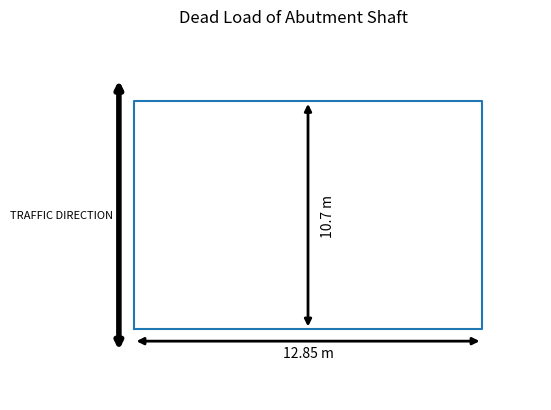

This figure's Python source:
import matplotlib.pyplot as plt
import numpy as np

def plot_abutment_diagram(len_bb_abut_cap, wid_abut_shaft):
    plt.title("Dead Load of Abutment Shaft")
    # Define the points for the rectangle
    xpoints = np.array([1, len_bb_abut_cap, len_bb_abut_cap, 1, 1])
    ypoints = np.array([1, 1, wid_abut_shaft, wid_abut_shaft, 1])

    # Define midpoint for annotation
    mid_x = (1 + len_bb_abut_cap) / 2
    mid_y = (1 + wid_abut_shaft) / 2

    # Arrow along x-axis with added spacing
    plt.annotate('', xy=(1, 0.5), xytext=(len_bb_abut_cap, 0.5),
                 arrowprops=dict(arrowstyle='<|-|>', color='black', linewidth=2))

    # Double-headed thick hollow arrow along y-axis outside the rectangle on the left side and bigger
    plt.annotate('', xy=(0.5, wid_abut_shaft + 1), xytext=(0.5, 0),
                 arrowprops=dict(arrowstyle='<|-|>', color='black', linewidth=4, fill=False))

    # Arrow along y-axis inside the rectangle and centered
    plt.annotate('', xy=(mid_x, wid_abut_shaft), xytext=(mid_x, 1),
                 arrowprops=dict(arrowstyle='<|-|>', color='black', linewidth=2))

    # Text annotation for dimensions with added spacing
    plt.text(mid_x, 0, f"{len_bb_abut_cap} m", ha='center', va='center')
    plt.text(mid_x*1.1, mid_y, f"{wid_abut_shaft} m", ha='center', va='center', rotation='vertical')

    # Annotation for "TRAFFIC DIRECTION" with some spacing
    plt.text(0.3, mid_y, "TRAFFIC DIRECTION", ha='right', va='center', fontsize=8)

    # Hide axis
    plt.axis('off')

    # Plot the rectangle
    plt.plot(xpoints, ypoints)

    # Set plot limits for better visualization
    plt.xlim(-2, len_bb_abut_cap + 2)
    plt.ylim(-2, wid_abut_shaft + 3)

    # Show plot
    plt.show()


plot_abutment_diagram(12.85, 10.7)

